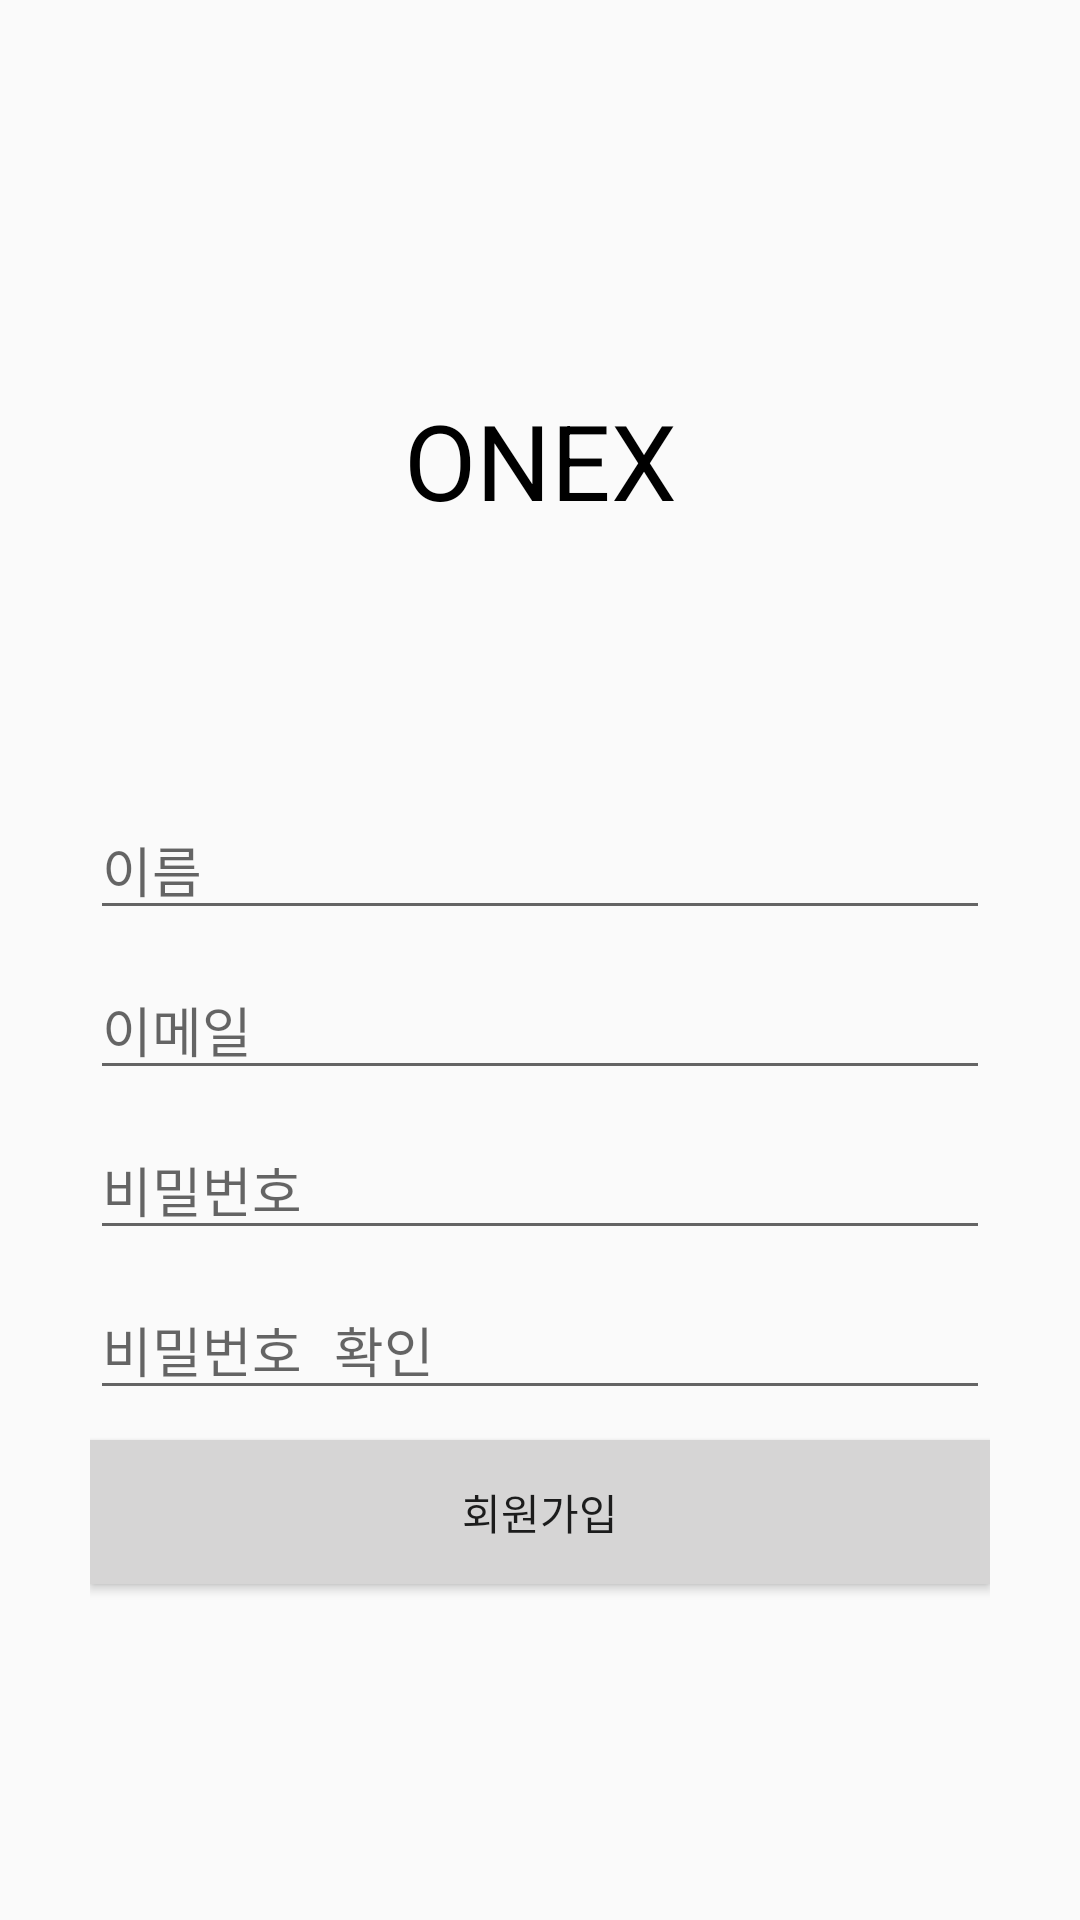

Produce the Android XML layout that renders to this screen, including the resource entries it uses.
<!-- AndroidManifest.xml: application theme Theme.OnexProject -->
<!-- res/layout/activity_resigter.xml -->
<?xml version="1.0" encoding="utf-8"?>
<androidx.constraintlayout.widget.ConstraintLayout xmlns:android="http://schemas.android.com/apk/res/android"
    xmlns:app="http://schemas.android.com/apk/res-auto"
    xmlns:tools="http://schemas.android.com/tools"
    android:layout_width="match_parent"
    android:layout_height="match_parent"
    android:padding="@dimen/activity_horizontal_margin"
    tools:context=".Register">

    <TextView
        android:id="@+id/onex2"
        android:layout_width="wrap_content"
        android:layout_height="wrap_content"
        android:layout_marginTop="100dp"
        android:text="@string/onex"
        android:textColor="@color/black"
        android:textSize="35dp"
        app:layout_constraintEnd_toEndOf="parent"
        app:layout_constraintStart_toStartOf="parent"
        app:layout_constraintTop_toTopOf="parent" />

    <EditText
        android:id="@+id/registerName"
        android:layout_width="match_parent"
        android:layout_height="wrap_content"
        android:layout_marginTop="90dp"
        android:ems="10"
        android:hint="@string/name"
        android:inputType="textPersonName"
        app:layout_constraintEnd_toEndOf="@+id/onex2"
        app:layout_constraintStart_toStartOf="@+id/onex2"
        app:layout_constraintTop_toBottomOf="@+id/onex2" />

    <EditText
        android:id="@+id/registerEmail"
        android:layout_width="match_parent"
        android:layout_height="wrap_content"
        android:layout_marginTop="10dp"
        android:hint="@string/email"
        android:inputType="textEmailAddress"
        android:selectAllOnFocus="true"
        app:layout_constraintEnd_toEndOf="@+id/registerName"
        app:layout_constraintStart_toStartOf="@+id/registerName"
        app:layout_constraintTop_toBottomOf="@+id/registerName" />

    <EditText
        android:id="@+id/registerPWD"
        android:layout_width="match_parent"
        android:layout_height="wrap_content"
        android:layout_marginTop="10dp"
        android:hint="@string/pwd"
        android:inputType="textPassword"
        android:selectAllOnFocus="true"
        app:layout_constraintEnd_toEndOf="@+id/registerEmail"
        app:layout_constraintStart_toStartOf="@+id/registerEmail"
        app:layout_constraintTop_toBottomOf="@+id/registerEmail" />



    <EditText
        android:id="@+id/confirmPWD"
        android:layout_width="match_parent"
        android:layout_height="wrap_content"
        android:layout_marginTop="10dp"
        android:ems="10"
        android:hint="@string/confirmPWD"
        android:inputType="textPassword"
        app:layout_constraintEnd_toEndOf="@+id/registerPWD"
        app:layout_constraintStart_toStartOf="@+id/registerPWD"
        app:layout_constraintTop_toBottomOf="@+id/registerPWD" />

    <Button
        android:id="@+id/signUp"
        android:layout_width="match_parent"
        android:layout_height="wrap_content"
        android:layout_marginTop="10dp"
        android:background="#D6D5D5"
        android:text="@string/signUp"
        app:layout_constraintEnd_toEndOf="@+id/confirmPWD"
        app:layout_constraintStart_toStartOf="@+id/confirmPWD"
        app:layout_constraintTop_toBottomOf="@+id/confirmPWD" />



</androidx.constraintlayout.widget.ConstraintLayout>
<!-- resources referenced by this layout -->
<resources>
  <color name="black">#FF000000</color>
  <dimen name="activity_horizontal_margin">30dp</dimen>
  <string name="confirmPWD">비밀번호 확인</string>
  <string name="email">이메일</string>
  <string name="name">이름</string>
  <string name="onex">ONEX</string>
  
      //errorMessage
  <string name="pwd">비밀번호</string>
  <string name="signUp">회원가입</string>
  <style name="Theme.OnexProject" parent="Theme.AppCompat.Light.NoActionBar">
          
          <item name="colorPrimary">@color/purple_500</item>
          <item name="colorPrimaryVariant">@color/purple_700</item>
          <item name="colorOnPrimary">@color/white</item>
          
          <item name="colorSecondary">@color/teal_200</item>
          <item name="colorSecondaryVariant">@color/teal_700</item>
          <item name="colorOnSecondary">@color/black</item>
          
          <item name="android:statusBarColor" tools:targetApi="l">@color/white</item>
          
      </style>
  <color name="purple_500">#FF6200EE</color>
  <color name="purple_700">#FF3700B3</color>
  <color name="white">#FFFFFFFF</color>
  <color name="teal_200">#FF03DAC5</color>
  <color name="teal_700">#FF018786</color>
</resources>
